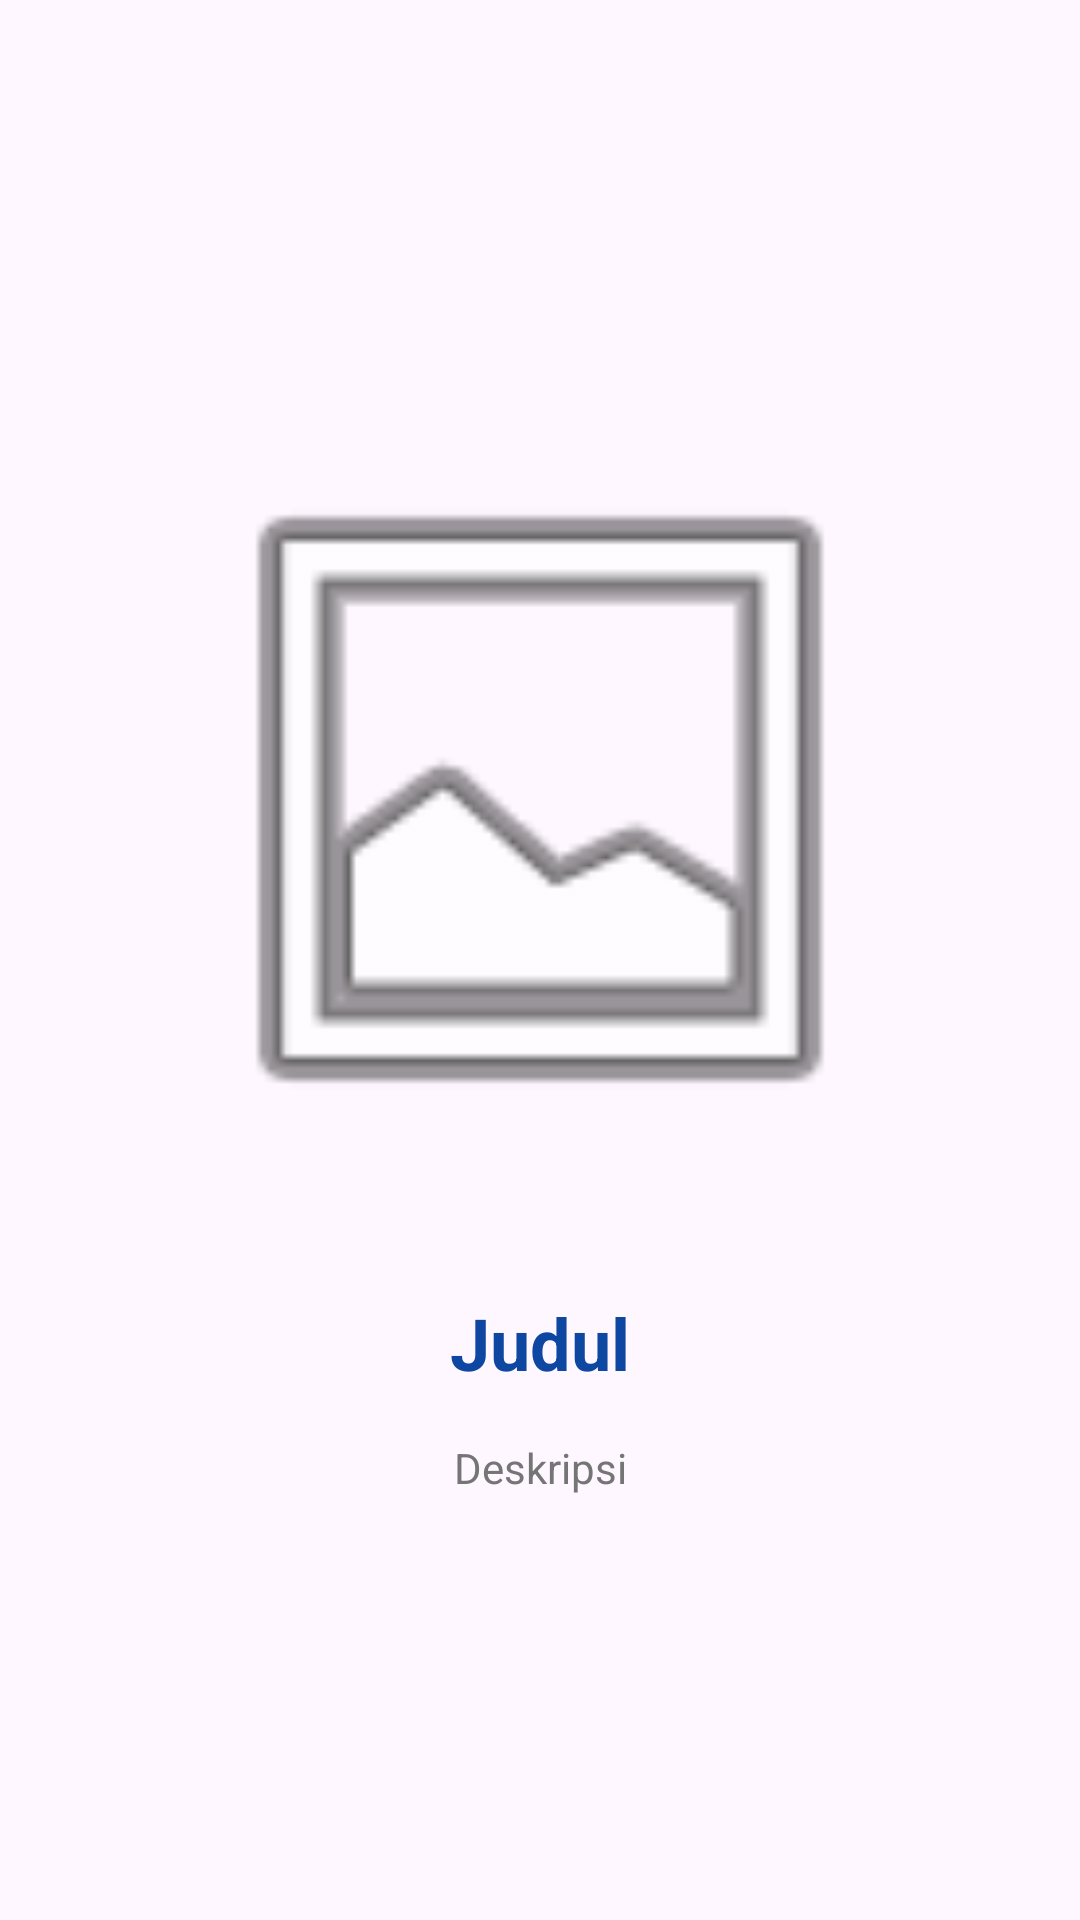

Here is an Android app screen rendered from its layout file. Give the layout XML and the strings, colors and styles it references.
<!-- AndroidManifest.xml: application theme Theme.Rey_halopanda -->
<!-- res/layout/fragment_onboard_item.xml -->
<?xml version="1.0" encoding="utf-8"?>
<androidx.constraintlayout.widget.ConstraintLayout
    xmlns:android="http://schemas.android.com/apk/res/android"
    xmlns:app="http://schemas.android.com/apk/res-auto"
    android:layout_width="match_parent"
    android:layout_height="match_parent"
    android:padding="32dp">

    <ImageView
        android:id="@+id/ivOnboardImage"
        android:layout_width="250dp"
        android:layout_height="250dp"
        android:src="@android:drawable/ic_menu_gallery"
        app:layout_constraintBottom_toTopOf="@+id/tvTitle"
        app:layout_constraintEnd_toEndOf="parent"
        app:layout_constraintStart_toStartOf="parent"
        app:layout_constraintTop_toTopOf="parent"
        app:layout_constraintVertical_chainStyle="packed" />

    <TextView
        android:id="@+id/tvTitle"
        android:layout_width="0dp"
        android:layout_height="wrap_content"
        android:layout_marginTop="40dp"
        android:text="Judul"
        android:textAlignment="center"
        android:textColor="#0D47A1"
        android:textSize="24sp"
        android:textStyle="bold"
        app:layout_constraintBottom_toTopOf="@+id/tvDesc"
        app:layout_constraintEnd_toEndOf="parent"
        app:layout_constraintStart_toStartOf="parent"
        app:layout_constraintTop_toBottomOf="@+id/ivOnboardImage" />

    <TextView
        android:id="@+id/tvDesc"
        android:layout_width="0dp"
        android:layout_height="wrap_content"
        android:layout_marginTop="16dp"
        android:text="Deskripsi"
        android:textAlignment="center"
        android:textColor="#757575"
        android:textSize="14sp"
        app:layout_constraintBottom_toBottomOf="parent"
        app:layout_constraintEnd_toEndOf="parent"
        app:layout_constraintStart_toStartOf="parent"
        app:layout_constraintTop_toBottomOf="@+id/tvTitle" />

</androidx.constraintlayout.widget.ConstraintLayout>
<!-- resources referenced by this layout -->
<resources>
  <style name="Theme.Rey_halopanda" parent="Theme.Material3.DayNight.NoActionBar">
          
      </style>
</resources>
